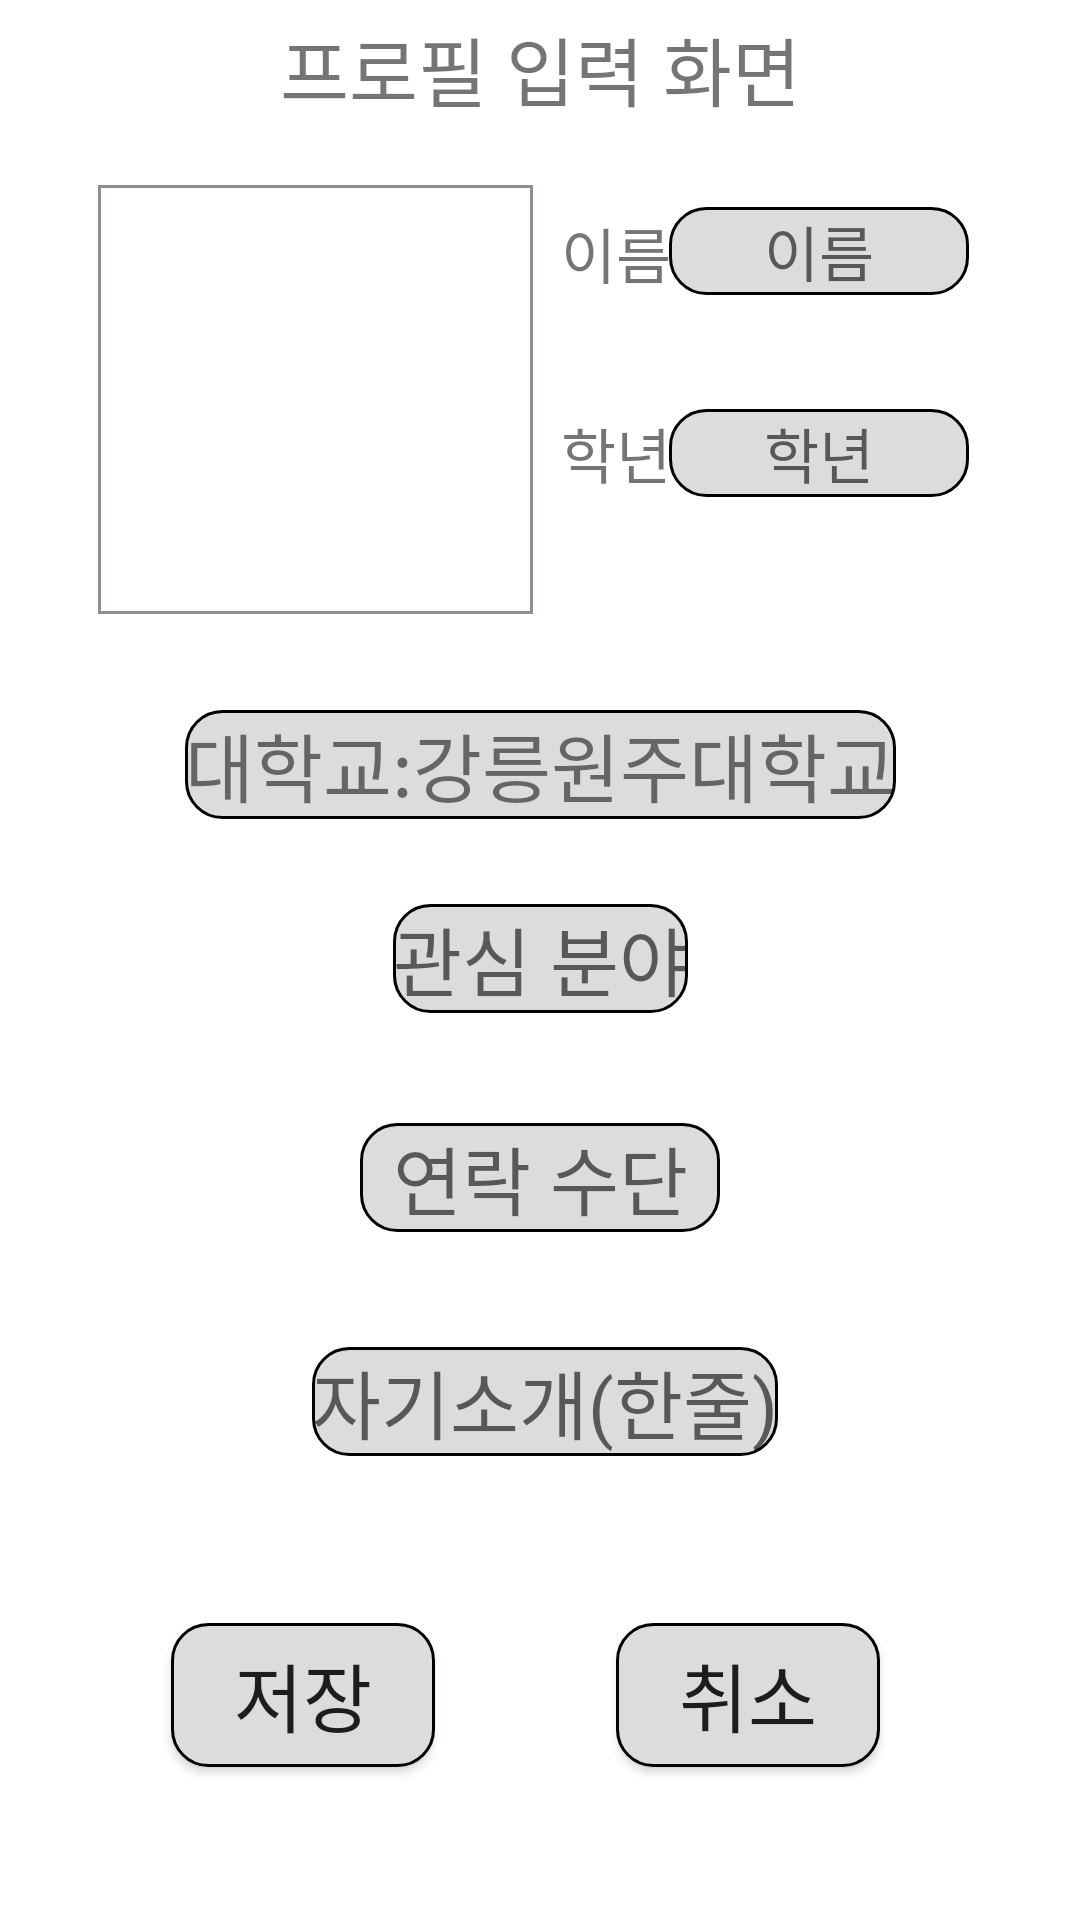

Produce the Android XML layout that renders to this screen, including the resource entries it uses.
<!-- AndroidManifest.xml: application theme Theme.WeToo -->
<!-- res/layout/activity_profile.xml -->
<?xml version="1.0" encoding="utf-8"?>
<androidx.constraintlayout.widget.ConstraintLayout xmlns:android="http://schemas.android.com/apk/res/android"
    xmlns:app="http://schemas.android.com/apk/res-auto"
    xmlns:tools="http://schemas.android.com/tools"
    android:layout_width="match_parent"
    android:layout_height="match_parent"
    tools:context=".MainActivity">

    <TextView
        android:layout_width="wrap_content"
        android:layout_height="wrap_content"
        android:text="프로필 입력 화면"
        android:textSize="25dp"
        app:layout_constraintBottom_toBottomOf="parent"
        app:layout_constraintLeft_toLeftOf="parent"
        app:layout_constraintRight_toRightOf="parent"
        app:layout_constraintTop_toTopOf="parent"
        app:layout_constraintVertical_bias="0.008" />

    <ImageView
        android:id="@+id/imageView"
        android:layout_width="149dp"
        android:layout_height="147dp"
        android:background="@drawable/border"
        app:layout_constraintBottom_toBottomOf="parent"
        app:layout_constraintEnd_toEndOf="parent"
        app:layout_constraintHorizontal_bias="0.145"
        app:layout_constraintStart_toStartOf="parent"
        app:layout_constraintTop_toTopOf="parent"
        app:layout_constraintVertical_bias="0.121"
        tools:srcCompat="@tools:sample/avatars" />

    <TextView
        android:layout_width="wrap_content"
        android:layout_height="wrap_content"
        android:text="이름"
        android:textSize="20dp"
        app:layout_constraintBottom_toBottomOf="parent"
        app:layout_constraintHorizontal_bias="0.578"
        app:layout_constraintLeft_toLeftOf="parent"
        app:layout_constraintRight_toRightOf="parent"
        app:layout_constraintTop_toTopOf="parent"
        app:layout_constraintVertical_bias="0.114" />

    <EditText
        android:id="@+id/Name"
        android:layout_width="100dp"
        android:layout_height="wrap_content"
        android:background="@drawable/edit_round"
        android:gravity="center"
        android:hint="이름"
        android:textSize="20dp"
        app:layout_constraintBottom_toBottomOf="parent"
        app:layout_constraintHorizontal_bias="0.858"
        app:layout_constraintLeft_toLeftOf="parent"
        app:layout_constraintRight_toRightOf="parent"
        app:layout_constraintTop_toTopOf="parent"
        app:layout_constraintVertical_bias="0.113" />

    <TextView
        android:layout_width="wrap_content"
        android:layout_height="wrap_content"
        android:text="학년"
        android:textSize="20dp"
        app:layout_constraintBottom_toBottomOf="parent"
        app:layout_constraintHorizontal_bias="0.578"
        app:layout_constraintLeft_toLeftOf="parent"
        app:layout_constraintRight_toRightOf="parent"
        app:layout_constraintTop_toTopOf="parent"
        app:layout_constraintVertical_bias="0.223" />

    <EditText
        android:id="@+id/Grade"
        android:layout_width="100dp"
        android:layout_height="wrap_content"
        android:background="@drawable/edit_round"
        android:gravity="center"
        android:hint="학년"
        android:textSize="20dp"
        app:layout_constraintBottom_toBottomOf="parent"
        app:layout_constraintHorizontal_bias="0.858"
        app:layout_constraintLeft_toLeftOf="parent"
        app:layout_constraintRight_toRightOf="parent"
        app:layout_constraintTop_toTopOf="parent"
        app:layout_constraintVertical_bias="0.223" />

    <TextView
        android:id="@+id/university"
        android:layout_width="wrap_content"
        android:layout_height="wrap_content"
        android:gravity="center"
        android:text="대학교:강릉원주대학교"
        android:hint="대학교"
        android:textSize="25dp"
        android:background="@drawable/edit_round"
        app:layout_constraintBottom_toBottomOf="parent"
        app:layout_constraintLeft_toLeftOf="parent"
        app:layout_constraintRight_toRightOf="parent"
        app:layout_constraintTop_toTopOf="parent"
        app:layout_constraintVertical_bias="0.392" />

    <TextView
        android:id="@+id/interest"
        android:layout_width="wrap_content"
        android:layout_height="wrap_content"
        android:gravity="center"
        android:hint="관심 분야"
        android:textSize="25dp"
        android:background="@drawable/edit_round"
        app:layout_constraintBottom_toBottomOf="parent"
        app:layout_constraintLeft_toLeftOf="parent"
        app:layout_constraintRight_toRightOf="parent"
        app:layout_constraintTop_toTopOf="parent"
        app:layout_constraintVertical_bias="0.499" />

    <TextView
        android:id="@+id/contect"
        android:layout_width="120dp"
        android:layout_height="wrap_content"
        android:gravity="center"
        android:hint="연락 수단"
        android:textSize="25dp"
        android:background="@drawable/edit_round"
        app:layout_constraintBottom_toBottomOf="parent"
        app:layout_constraintLeft_toLeftOf="parent"
        app:layout_constraintRight_toRightOf="parent"
        app:layout_constraintTop_toTopOf="parent"
        app:layout_constraintVertical_bias="0.62" />

    <EditText
        android:id="@+id/introduction"
        android:layout_width="wrap_content"
        android:layout_height="wrap_content"
        android:background="@drawable/edit_round"
        android:gravity="center"
        android:hint="자기소개(한줄)"
        android:textSize="25dp"
        app:layout_constraintBottom_toBottomOf="parent"
        app:layout_constraintHorizontal_bias="0.508"
        app:layout_constraintLeft_toLeftOf="parent"
        app:layout_constraintRight_toRightOf="parent"
        app:layout_constraintTop_toTopOf="parent"
        app:layout_constraintVertical_bias="0.744" />

    <Button
        android:id="@+id/btnsave"
        android:layout_width="wrap_content"
        android:layout_height="wrap_content"
        android:background="@drawable/edit_round"
        android:gravity="center"
        android:text="저장"
        android:textSize="25dp"
        app:layout_constraintBottom_toBottomOf="parent"
        app:layout_constraintHorizontal_bias="0.21"
        app:layout_constraintLeft_toLeftOf="parent"
        app:layout_constraintRight_toRightOf="parent"
        app:layout_constraintTop_toTopOf="parent"
        app:layout_constraintVertical_bias="0.914" />

    <Button
        android:id="@+id/btncnl"
        android:layout_width="wrap_content"
        android:layout_height="wrap_content"
        android:background="@drawable/edit_round"
        android:gravity="center"
        android:text="취소"
        android:textSize="25dp"
        app:layout_constraintBottom_toBottomOf="parent"
        app:layout_constraintHorizontal_bias="0.755"
        app:layout_constraintLeft_toLeftOf="parent"
        app:layout_constraintRight_toRightOf="parent"
        app:layout_constraintTop_toTopOf="parent"
        app:layout_constraintVertical_bias="0.914" />

</androidx.constraintlayout.widget.ConstraintLayout>
<!-- resources referenced by this layout -->
<resources>
  <!-- drawable border (drawable) -->
  <?xml version="1.0" encoding="utf-8"?>
  <layer-list xmlns:android="http://schemas.android.com/apk/res/android">
      <item
          android:start="2dp"
          android:end="2dp"
          android:top="2dp"
          android:bottom="2dp" >
          <shape android:shape="rectangle">
              <stroke android:width = "1dp" android:color = "#FF948B8B"/>
              <solid android:color = "#FFFFFFFF"/>
          </shape>
      </item>
  </layer-list>
  <!-- drawable edit_round (drawable) -->
  <?xml version="1.0" encoding="utf-8"?>
  <shape xmlns:android="http://schemas.android.com/apk/res/android">
      android:padding="10dp"
      android:shape="rectangle">
  
      <stroke android:width="1dp"
          android:color="@color/black" />
  
      <solid android:color="#DCDCDC" />
      <corners
          android:topLeftRadius="12dp"
          android:topRightRadius="12dp"
          android:bottomLeftRadius="12dp"
          android:bottomRightRadius="12dp" />
  </shape>
  <style name="Theme.WeToo" parent="Theme.MaterialComponents.DayNight.DarkActionBar">
          
          <item name="colorPrimary">@color/orange_600</item>
          <item name="colorPrimaryVariant">@color/orange_200</item>
          <item name="colorOnPrimary">@color/white</item>
          
          <item name="colorSecondary">@color/teal_200</item>
          <item name="colorSecondaryVariant">@color/teal_700</item>
          <item name="colorOnSecondary">@color/black</item>
          
          <item name="android:statusBarColor" tools:targetApi="l">?attr/colorPrimaryVariant</item>
          
      </style>
  <color name="black">#FF000000</color>
  <color name="orange_600">#FB8C00</color>
  <color name="orange_200">#FFCC80</color>
  <color name="white">#FFFFFFFF</color>
  <color name="teal_200">#FF03DAC5</color>
  <color name="teal_700">#FF018786</color>
</resources>
